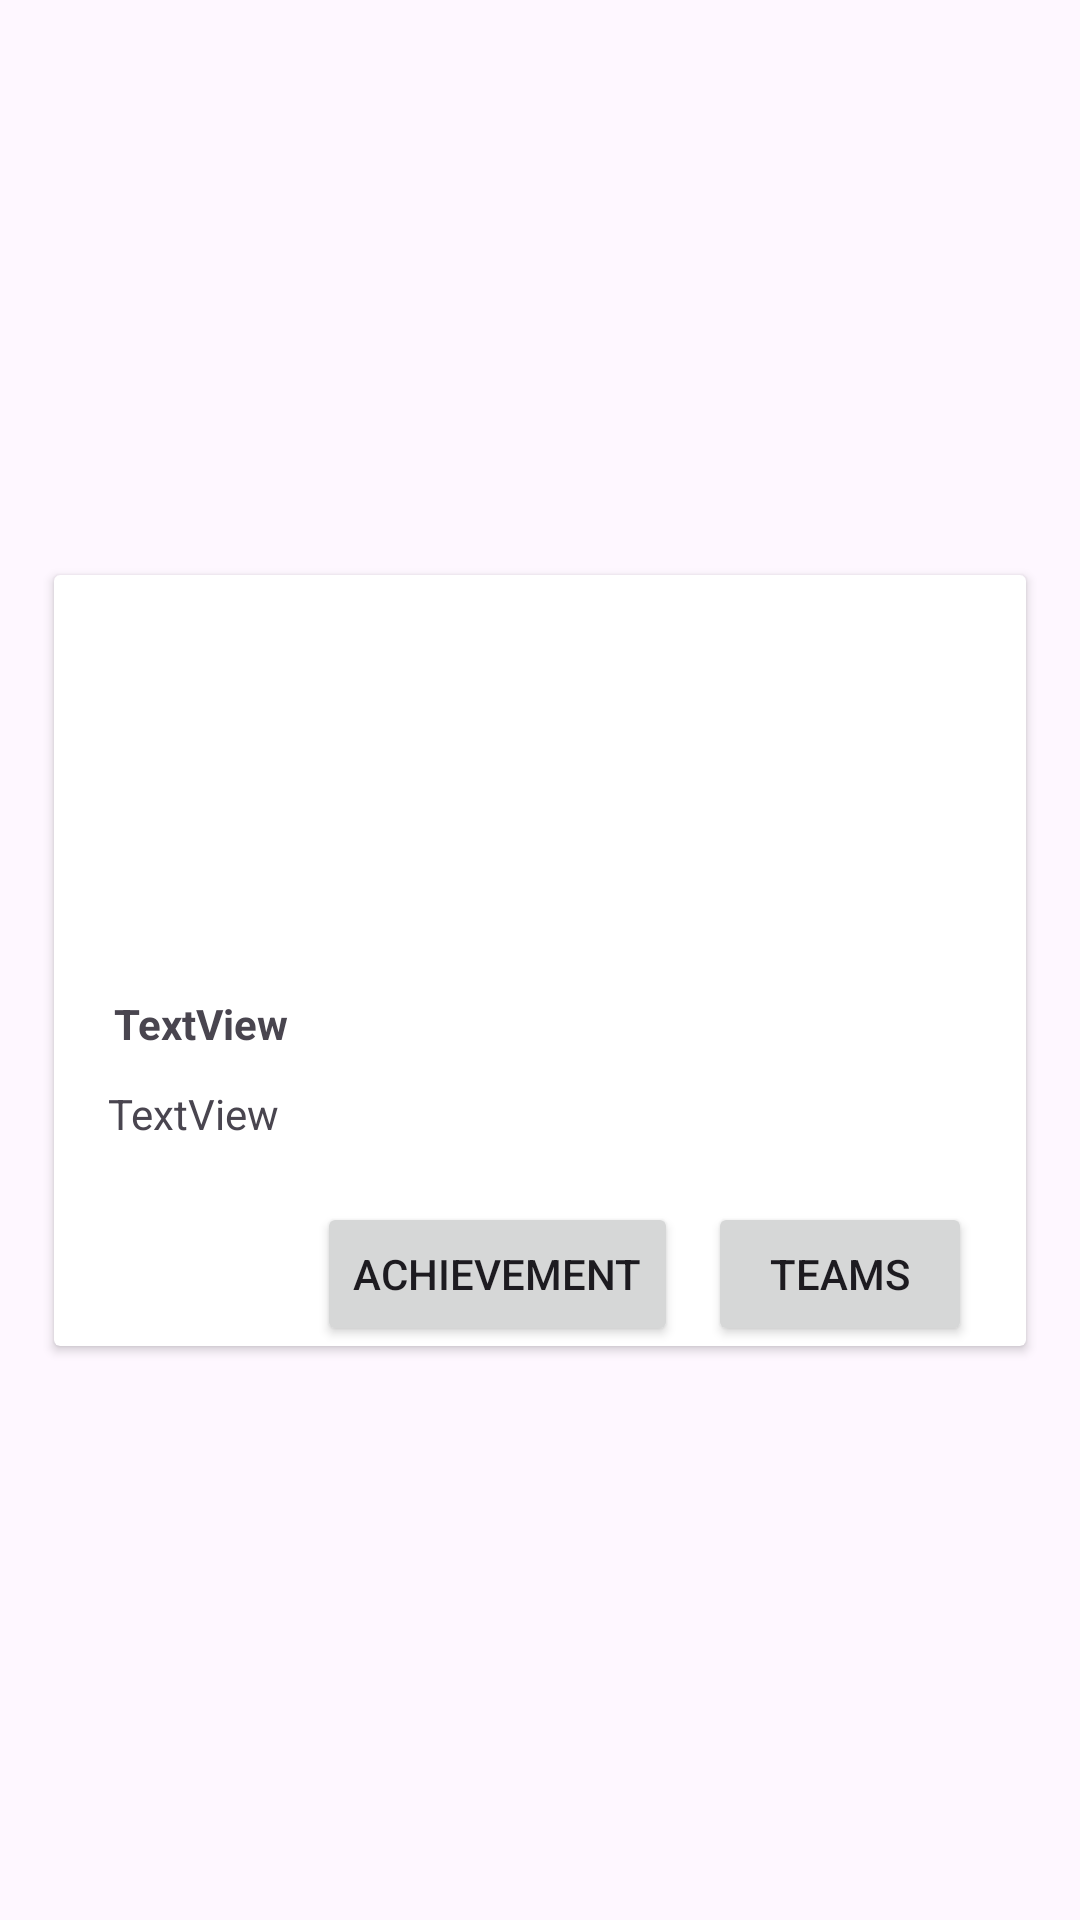

Produce the Android XML layout that renders to this screen, including the resource entries it uses.
<!-- AndroidManifest.xml: application theme Theme.TeamEsport -->
<!-- res/layout/game_list_item.xml -->
<?xml version="1.0" encoding="utf-8"?>
<androidx.constraintlayout.widget.ConstraintLayout xmlns:android="http://schemas.android.com/apk/res/android"
    xmlns:app="http://schemas.android.com/apk/res-auto"
    xmlns:tools="http://schemas.android.com/tools"
    android:layout_width="match_parent"
    android:layout_height="wrap_content">

    <androidx.cardview.widget.CardView
        android:layout_width="match_parent"
        android:layout_height="wrap_content"
        android:layout_marginStart="18dp"
        android:layout_marginTop="6dp"
        android:layout_marginEnd="18dp"
        android:layout_marginBottom="6dp"
        app:layout_constraintBottom_toBottomOf="parent"
        app:layout_constraintEnd_toEndOf="parent"
        app:layout_constraintStart_toStartOf="parent"
        app:layout_constraintTop_toTopOf="parent">

        <androidx.constraintlayout.widget.ConstraintLayout
            android:layout_width="match_parent"
            android:layout_height="match_parent">

            <Button
                android:id="@+id/btnAchievement"
                android:layout_width="wrap_content"
                android:layout_height="wrap_content"
                android:layout_marginTop="20dp"
                android:layout_marginEnd="10dp"
                android:text="Achievement"
                app:layout_constraintEnd_toStartOf="@+id/btnTeam"
                app:layout_constraintTop_toBottomOf="@+id/txtDescription" />

            <Button
                android:id="@+id/btnTeam"
                android:layout_width="wrap_content"
                android:layout_height="wrap_content"
                android:layout_marginTop="20dp"
                android:layout_marginEnd="18dp"
                android:text="Teams"
                app:layout_constraintEnd_toEndOf="parent"
                app:layout_constraintTop_toBottomOf="@+id/txtDescription" />

            <TextView
                android:id="@+id/txtDescription"
                android:layout_width="wrap_content"
                android:layout_height="wrap_content"
                android:layout_marginStart="18dp"
                android:layout_marginTop="30dp"
                android:text="TextView"
                app:layout_constraintStart_toStartOf="parent"
                app:layout_constraintTop_toTopOf="@id/txtTitle" />

            <TextView
                android:id="@+id/txtTitle"
                android:layout_width="wrap_content"
                android:layout_height="wrap_content"
                android:layout_marginStart="20dp"
                android:layout_marginTop="140dp"
                android:text="TextView"
                android:textStyle="bold"
                app:layout_constraintStart_toStartOf="parent"
                app:layout_constraintTop_toTopOf="parent" />

            <ImageView
                android:id="@+id/imageView"
                android:layout_width="0dp"
                android:layout_height="120dp"
                app:layout_constraintEnd_toEndOf="parent"
                app:layout_constraintStart_toStartOf="parent"
                app:layout_constraintTop_toTopOf="parent"
                app:srcCompat="@drawable/ic_launcher_background" />
        </androidx.constraintlayout.widget.ConstraintLayout>
    </androidx.cardview.widget.CardView>
</androidx.constraintlayout.widget.ConstraintLayout>
<!-- resources referenced by this layout -->
<resources>
  <style name="Theme.TeamEsport" parent="Base.Theme.TeamEsport" />
  <style name="Base.Theme.TeamEsport" parent="Theme.Material3.DayNight.NoActionBar">
          
          
      </style>
</resources>
